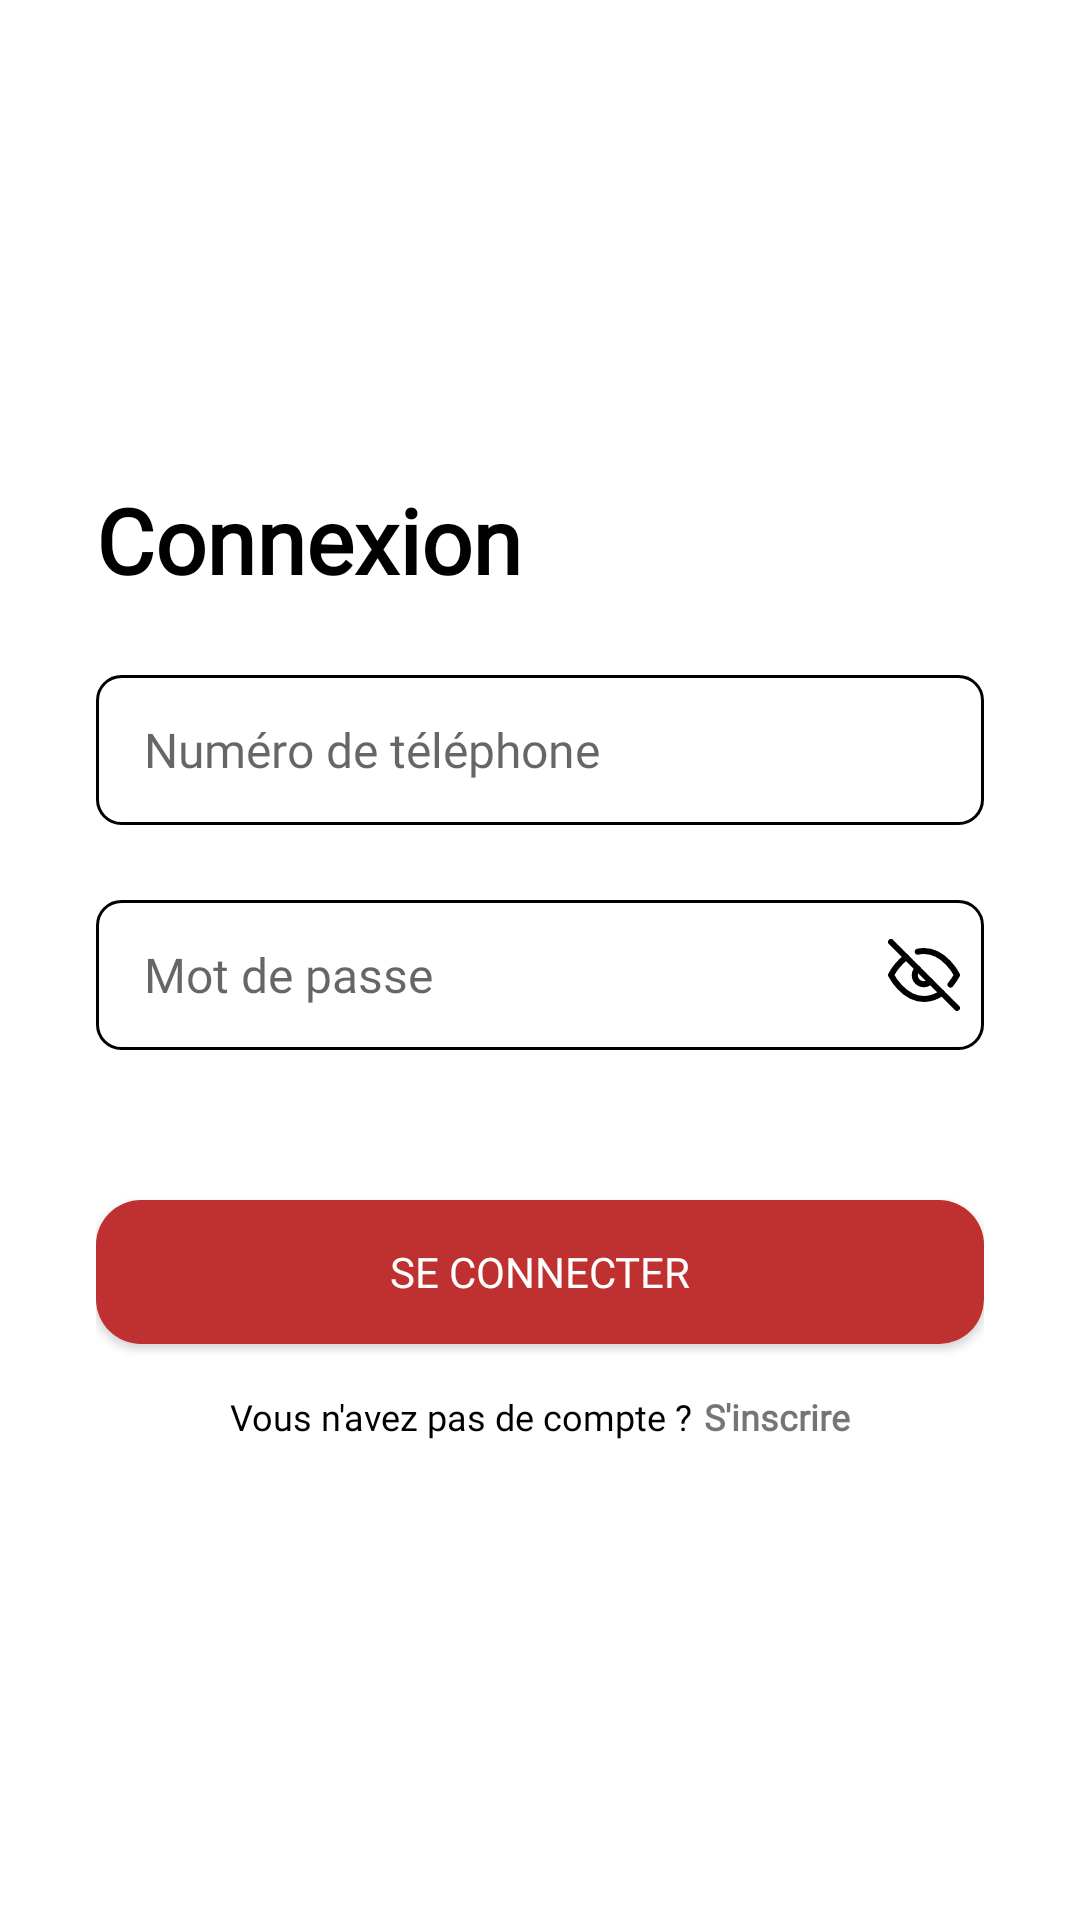

Write the Android layout XML for this screen, with the resource values it uses.
<!-- AndroidManifest.xml: application theme Theme.AppFall -->
<!-- res/layout/fragment_sign_in.xml -->
<FrameLayout xmlns:android="http://schemas.android.com/apk/res/android"
    xmlns:tools="http://schemas.android.com/tools"
    android:layout_width="match_parent"
    android:layout_height="match_parent"
    android:background="@color/white"
    tools:context=".views.fragments.SignInFragment">

    <RelativeLayout
        android:layout_width="match_parent"
        android:layout_height="match_parent">

        <ProgressBar
            android:id="@+id/login_progress_bar"
            android:layout_width="wrap_content"
            android:layout_height="wrap_content"
            android:layout_centerInParent="true"
            android:indeterminateTint="@color/hot_jazz"
            android:visibility="gone" />

        
        <LinearLayout
            android:id="@+id/container"
            android:layout_width="match_parent"
            android:layout_height="wrap_content"
            android:layout_centerInParent="true"
            android:layout_margin="16dp"
            android:orientation="vertical"
            android:padding="16dp">

            <TextView
                android:id="@+id/text_connexion"
                android:layout_width="wrap_content"
                android:layout_height="wrap_content"
                android:fontFamily="@font/myfont"
                android:text="Connexion"
                android:textColor="@android:color/black"
                android:textSize="30sp"
                android:textStyle="bold" />

            <EditText
                android:id="@+id/edit_text_phone"
                android:layout_width="match_parent"
                android:layout_height="50dp"
                android:layout_marginTop="25dp"
                android:background="@drawable/text_field"
                android:fontFamily="@font/myfont"
                android:hint="Numéro de téléphone"
                android:inputType="phone"
                android:paddingStart="16dp"
                android:paddingTop="4dp"
                android:paddingEnd="8dp"
                android:paddingBottom="4dp"
                android:textCursorDrawable="@drawable/cursor_color"
                android:textSize="16sp"/>

            <TextView
                android:id="@+id/phone_warning"
                android:layout_width="wrap_content"
                android:layout_height="wrap_content"
                android:layout_marginTop="4dp"
                android:text="Veuillez commencer le numéro par un 0 suivi par 9 chiffres"
                android:textColor="@android:color/holo_red_dark"
                android:visibility="gone"/>

            <RelativeLayout
                android:layout_width="match_parent"
                android:layout_height="wrap_content"
                android:layout_marginTop="25dp">

                <EditText
                    android:id="@+id/edit_text_password"
                    android:layout_width="match_parent"
                    android:layout_height="50dp"
                    android:background="@drawable/text_field"
                    android:fontFamily="@font/myfont"
                    android:hint="Mot de passe"
                    android:inputType="textPassword"
                    android:paddingStart="16dp"
                    android:paddingTop="4dp"
                    android:paddingEnd="40dp"
                    android:paddingBottom="4dp"
                    android:textCursorDrawable="@drawable/cursor_color"
                    android:textSize="16sp"/>

                <ImageView
                    android:id="@+id/password_toggle"
                    android:layout_width="24dp"
                    android:layout_height="24dp"
                    android:layout_alignParentEnd="true"
                    android:layout_centerVertical="true"
                    android:layout_marginEnd="8dp"
                    android:contentDescription="Password visibility"
                    android:src="@drawable/ic_hidepassword" />

            </RelativeLayout>

            <TextView
                android:id="@+id/password_warning"
                android:layout_width="wrap_content"
                android:layout_height="wrap_content"
                android:layout_marginTop="4dp"
                android:text="Votre mot de passe doit contenir au minimum 8 caractères"
                android:textColor="@android:color/holo_red_dark"
                android:visibility="gone"/>

            <Button
                android:id="@+id/button_login"
                android:layout_width="match_parent"
                android:layout_height="wrap_content"
                android:layout_marginTop="50dp"
                android:background="@drawable/rounded_button"
                android:elevation="4dp"
                android:fontFamily="@font/myfont"
                android:text="Se connecter"
                android:textColor="@android:color/white" />

            
            <RelativeLayout
                android:layout_width="match_parent"
                android:layout_height="wrap_content"
                android:layout_marginTop="16dp"
                android:gravity="center_horizontal">

                <TextView
                    android:id="@+id/text_register"
                    android:layout_width="wrap_content"
                    android:layout_height="wrap_content"
                    android:fontFamily="@font/myfont"
                    android:text="Vous n'avez pas de compte ?"
                    android:textColor="@android:color/black"
                    android:textSize="12sp" />

                
                <TextView
                    android:id="@+id/text_register_action"
                    android:layout_width="wrap_content"
                    android:layout_height="wrap_content"
                    android:layout_marginStart="4dp"
                    android:layout_toEndOf="@id/text_register"
                    android:clickable="true"
                    android:fontFamily="@font/myfont"
                    android:text="S'inscrire"
                    android:textColor="@color/hot_jazz_light"
                    android:textSize="12sp"
                    android:textStyle="bold" />
            </RelativeLayout>

        </LinearLayout>

    </RelativeLayout>

</FrameLayout>
<!-- resources referenced by this layout -->
<resources>
  <color name="hot_jazz">#BF3131</color>
  <color name="white">#FFFFFFFF</color>
  <!-- drawable cursor_color (drawable) -->
  <?xml version="1.0" encoding="utf-8"?>
  <shape xmlns:android="http://schemas.android.com/apk/res/android">
      <size android:width="2dp"/>
      <solid android:color="@color/black"/> 
  </shape>
  <!-- drawable ic_hidepassword (drawable) -->
  <vector xmlns:android="http://schemas.android.com/apk/res/android"
      android:width="24dp"
      android:height="24dp"
      android:viewportWidth="24"
      android:viewportHeight="24">
      <path
          android:pathData="M17.94,17.94A10.07,10.07 0,0 1,12 20c-7,0 -11,-8 -11,-8a18.45,18.45 0,0 1,5.06 -5.94M9.9,4.24A9.12,9.12 0,0 1,12 4c7,0 11,8 11,8a18.5,18.5 0,0 1,-2.16 3.19m-6.72,-1.07a3,3 0,1 1,-4.24 -4.24"
          android:strokeLineJoin="round"
          android:strokeWidth="2"
          android:fillColor="#00000000"
          android:strokeColor="#000000"
          android:strokeLineCap="round"/>
      <path
          android:pathData="M1,1L23,23"
          android:strokeLineJoin="round"
          android:strokeWidth="2"
          android:fillColor="#00000000"
          android:strokeColor="#000000"
          android:strokeLineCap="round"/>
  </vector>
  <!-- drawable rounded_button (drawable) -->
  <?xml version="1.0" encoding="utf-8"?>
  <shape xmlns:android="http://schemas.android.com/apk/res/android"
      android:shape="rectangle">
      <solid android:color="@color/hot_jazz" /> 
      <corners android:radius="15dp" /> 
  </shape>
  <!-- drawable text_field (drawable) -->
  <?xml version="1.0" encoding="utf-8"?>
  <shape xmlns:android="http://schemas.android.com/apk/res/android">
      <solid android:color="@android:color/transparent" /> 
      <stroke
          android:width="1dp"
          android:color="@android:color/black" />
      <corners android:radius="8dp" /> 
  </shape>
  <style name="Theme.AppFall" parent="Theme.MaterialComponents.Light.NoActionBar">
          
          <item name="colorPrimary">@color/hot_jazz</item>
          <item name="colorPrimaryVariant">@color/deadly_depth</item>
          <item name="colorOnPrimary">@color/white</item>
          
          <item name="colorSecondary">@color/teal_200</item>
          <item name="colorSecondaryVariant">@color/teal_700</item>
          <item name="colorOnSecondary">@color/black</item>
          
          <item name="android:statusBarColor">?attr/colorPrimaryVariant</item>
          
      </style>
  <color name="black">#FF000000</color>
  <color name="deadly_depth">#0C1542</color>
  <color name="teal_200">#FF03DAC5</color>
  <color name="teal_700">#FF018786</color>
</resources>
